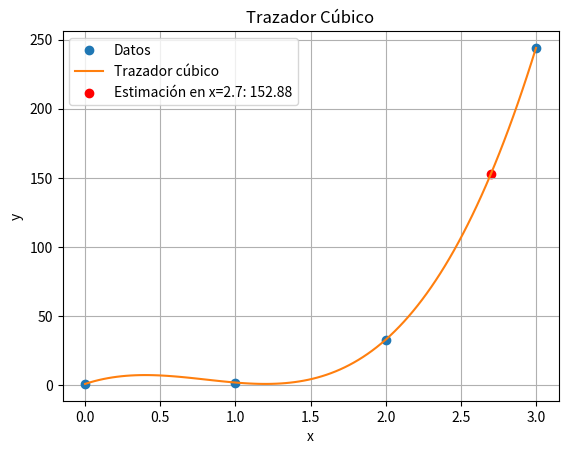

Python code for this plot:
import numpy as np
from scipy.interpolate import CubicSpline
import matplotlib.pyplot as plt

# Datos del problema
x_vals = np.array([0, 1, 2, 3])
y_vals = np.array([1, 2, 33, 244])

# Construcción del trazador cúbico
cs = CubicSpline(x_vals, y_vals)

# Imprimimos los coeficientes del trazador cúbico en cada intervalo
for i in range(len(cs.c[0])):
    print(f"Polinomio en el intervalo [{x_vals[i]}, {x_vals[i+1]}]: {cs.c[3,i]}*(x - {x_vals[i]})^3 + {cs.c[2,i]}*(x - {x_vals[i]})^2 + {cs.c[1,i]}*(x - {x_vals[i]}) + {cs.c[0,i]}")

# Estimación del valor para x = 2.7
cs_at_2_7 = cs(2.7)
print(f"Valor del trazador cúbico en x = 2.7: {cs_at_2_7}")

# Graficamos el trazador cúbico
x_fine = np.linspace(0, 3, 100)  # Generamos valores de x más detallados para una curva suave
y_fine = cs(x_fine)

plt.plot(x_vals, y_vals, 'o', label='Datos')
plt.plot(x_fine, y_fine, label='Trazador cúbico')
plt.scatter(2.7, cs_at_2_7, color='red', label=f'Estimación en x=2.7: {cs_at_2_7:.2f}')

plt.title('Trazador Cúbico')
plt.xlabel('x')
plt.ylabel('y')
plt.legend()
plt.grid(True)
plt.show()
